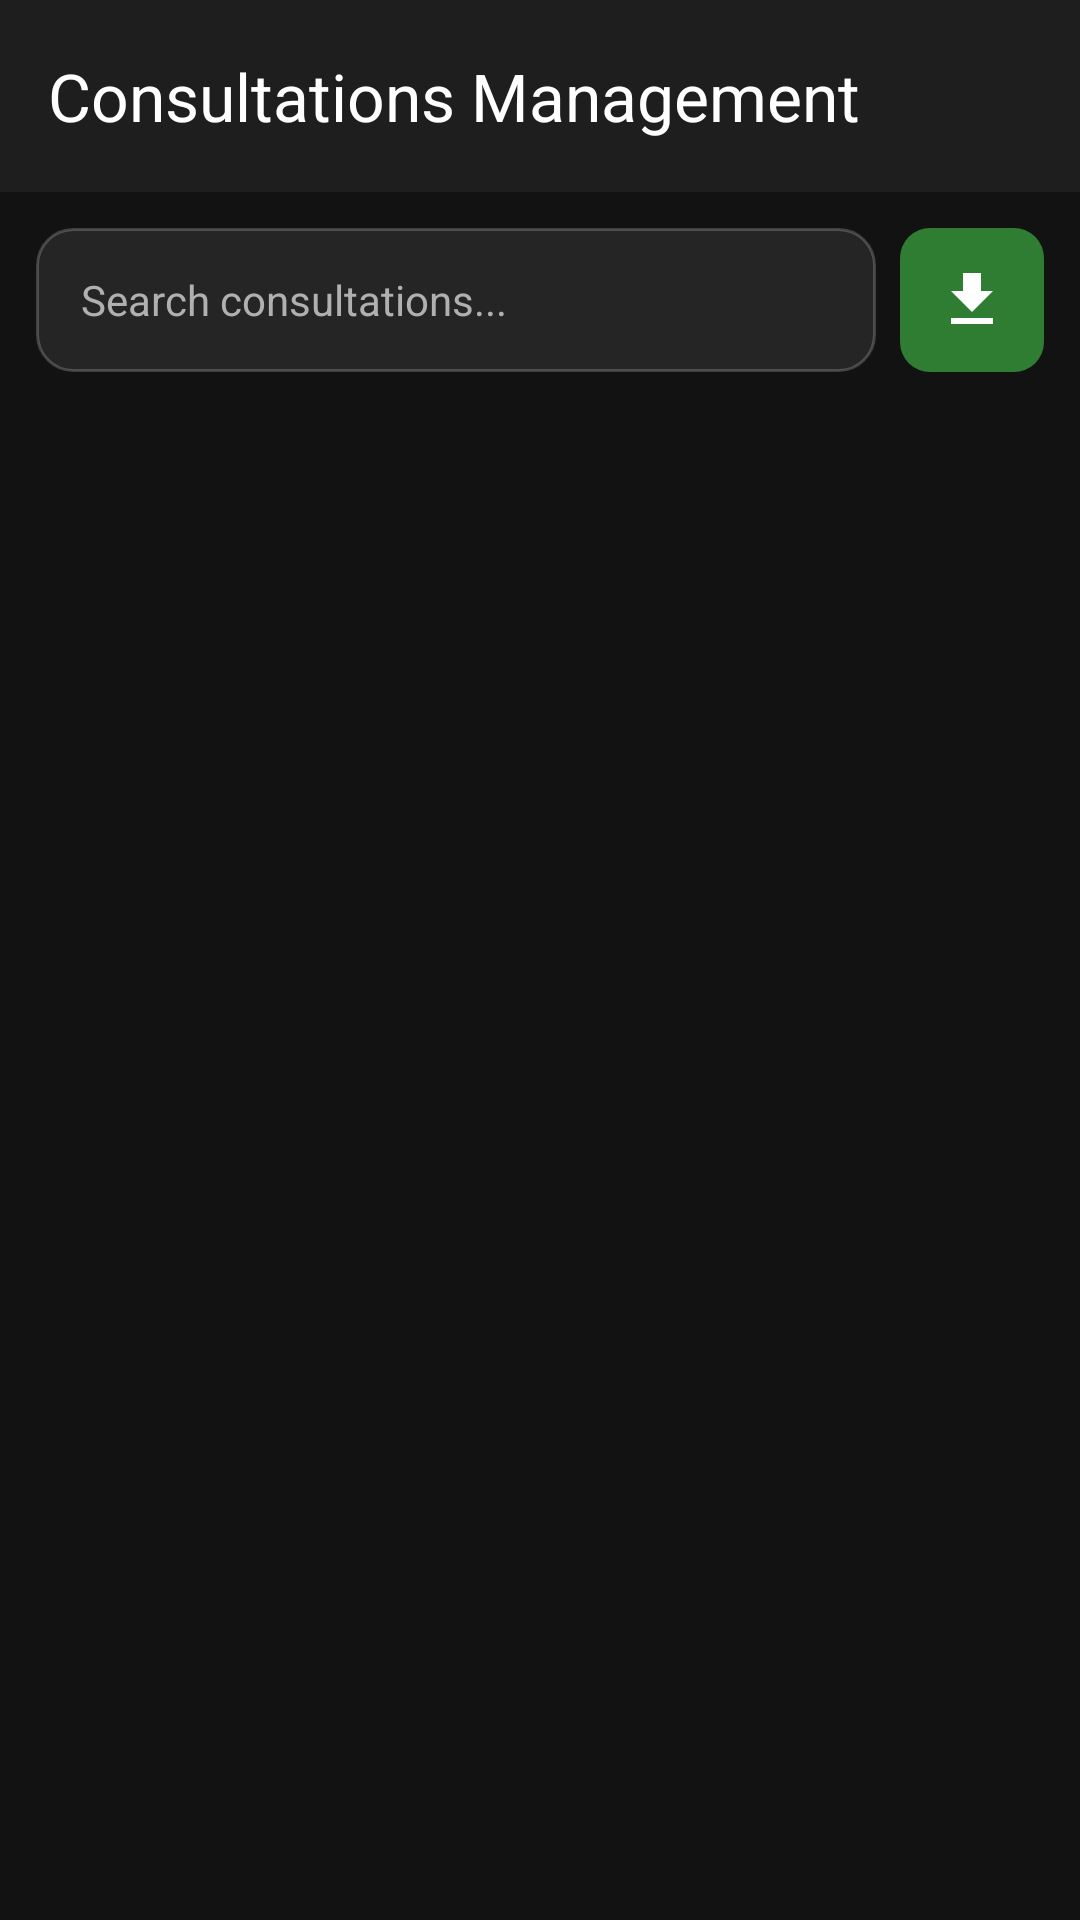

The Android layout XML behind this screen, and the referenced resources:
<!-- AndroidManifest.xml: application theme Theme.Mid -->
<!-- res/layout/activity_consulation.xml -->
<?xml version="1.0" encoding="utf-8"?>
<RelativeLayout xmlns:android="http://schemas.android.com/apk/res/android"
    xmlns:app="http://schemas.android.com/apk/res-auto"
    android:id="@+id/main"
    android:layout_width="match_parent"
    android:layout_height="match_parent"
    android:background="@color/dark_bg"
    android:layoutDirection="ltr">

    <com.google.android.material.appbar.MaterialToolbar
        android:id="@+id/toolbar"
        android:layout_width="match_parent"
        android:layout_height="?attr/actionBarSize"
        android:background="@color/surface_dark"
        app:navigationIcon="@drawable/baseline_arrow_back_24"
        app:title="Consultations Management"
        app:titleTextColor="@color/white" />

    <LinearLayout
        android:id="@+id/search_bar"
        android:layout_width="match_parent"
        android:layout_height="wrap_content"
        android:layout_below="@id/toolbar"
        android:padding="12dp"
        android:orientation="horizontal"
        android:gravity="center_vertical">

        <EditText
            android:id="@+id/et_search"
            android:layout_width="0dp"
            android:layout_height="48dp"
            android:layout_weight="1"
            android:background="@drawable/search_bg"
            android:hint="Search consultations..."
            android:paddingStart="15dp"
            android:paddingEnd="15dp"
            android:textColor="@color/white"
            android:textColorHint="@color/text_gray"
            android:textSize="14sp" />

        <ImageButton
            android:id="@+id/btn_export"
            android:importantForAccessibility="no"
            android:layout_width="48dp"
            android:layout_height="48dp"
            android:layout_marginStart="8dp"
            android:background="@drawable/export_btn_bg"
            android:src="@drawable/baseline_file_download_24"
            app:tint="@color/white" />
    </LinearLayout>

    <androidx.recyclerview.widget.RecyclerView
        android:id="@+id/rv_consultations"
        android:layout_width="match_parent"
        android:layout_height="match_parent"
        android:layout_below="@id/search_bar"
        android:padding="8dp"
        android:clipToPadding="false"
        app:layoutManager="androidx.recyclerview.widget.LinearLayoutManager" />

</RelativeLayout>
<!-- resources referenced by this layout -->
<resources>
  <color name="dark_bg">#121212</color>
  <color name="surface_dark">#1E1E1E</color>
  <color name="text_gray">#B0B0B0</color>
  <color name="white">#FFFFFFFF</color>
  <!-- drawable baseline_file_download_24 (drawable) -->
  <vector xmlns:android="http://schemas.android.com/apk/res/android" android:height="24dp" android:tint="#FFFFFF" android:viewportHeight="24" android:viewportWidth="24" android:width="24dp">
  
      <path android:fillColor="@android:color/white" android:pathData="M19,9h-4V3H9v6H5l7,7 7,-7zM5,18v2h14v-2H5z"/>
  
  </vector>
  <!-- drawable export_btn_bg (drawable) -->
  <?xml version="1.0" encoding="utf-8"?>
  <shape xmlns:android="http://schemas.android.com/apk/res/android">
      <solid android:color="#2E7D32" /> <corners android:radius="10dp" />
  </shape>
  <!-- drawable search_bg (drawable) -->
  <?xml version="1.0" encoding="utf-8"?>
  <shape xmlns:android="http://schemas.android.com/apk/res/android">
      <solid android:color="#252525" />
  
      <corners android:radius="12dp" />
  
      <stroke
          android:width="1dp"
          android:color="#33FFFFFF" />
  </shape>
  <style name="Theme.Mid" parent="Base.Theme.Mid" />
  <style name="Base.Theme.Mid" parent="Theme.Material3.DayNight.NoActionBar">
          <item name="colorPrimary">@color/neon_blue</item>
          <item name="android:windowBackground">@color/dark_bg</item>
          <item name="android:textColorPrimary">@color/white</item>
          <item name="android:textColorSecondary">@color/text_gray</item>
          <item name="colorSurface">@color/surface_dark</item>
      </style>
  <color name="neon_blue">#00B4D8</color>
</resources>
